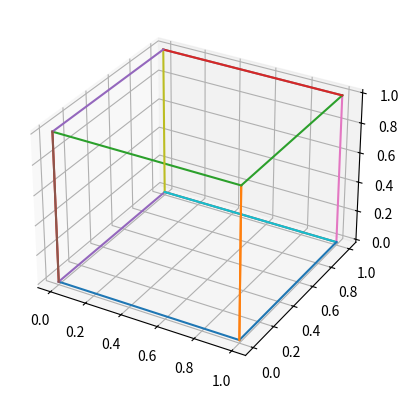

This figure's Python source: (Note: this script raises an exception after producing the figure.)
import numpy as np
import math
import time
import matplotlib.pyplot as plt
from mpl_toolkits.mplot3d import Axes3D

	
def Trans(q,tx,ty,tz,centerx,centery,centerz):
	shift=q.tolist()
	for i in range(len(shift)):
		shift[i][0]=shift[i][0]-centerx
		shift[i][1]=shift[i][1]-centery
		shift[i][2]=shift[i][2]-centerz
	q=np.array(shift)
	t=np.array([[1,0,0,0],[0,1,0,0],[0,0,1,0],[tx,ty,tz,1]])
	tr=q.dot(t)
	l=tr.tolist()
	for i in range(len(l)):
		l[i][0]=l[i][0]+centerx
		l[i][1]=l[i][1]+centery
		l[i][2]=l[i][2]+centerz
	
	tr=np.array(l)
	return tr

def Scale(q,sx,sy,sz,centerx,centery,centerz):
	shift=q.tolist()
	for i in range(len(shift)):
		shift[i][0]=shift[i][0]-centerx
		shift[i][1]=shift[i][1]-centery
		shift[i][2]=shift[i][2]-centerz
	q=np.array(shift)
	s=np.array([[sx,0,0,0],[0,sy,0,0],[0,0,sz,0],[0,0,0,1]])
	sc=q.dot(s)
	l=sc.tolist()
	for i in range(len(l)):
		l[i][0]=l[i][0]+centerx
		l[i][1]=l[i][1]+centery
		l[i][2]=l[i][2]+centerz
	sc=np.array(l)
	return sc

def Rotate(q,theta,centerx,centery,centerz):
	shift=q.tolist()
	ch=int(input("enter 1-> x-axis 2-> y-axis 3-> z-axis "))
	
	for i in range(len(shift)):
		shift[i][0]=shift[i][0]-centerx
		shift[i][1]=shift[i][1]-centery
		shift[i][2]=shift[i][2]-centerz
	q=np.array(shift)
	if(ch == 3):
		s=np.array([[math.cos(theta),math.sin(theta),0,0],[(-1*math.sin(theta)),math.cos(theta),0,0],[0,0,1,0],[0,0,0,1]])
	elif(ch == 1):
		s=np.array([[1,0,0,0],[0,math.cos(theta),math.sin(theta),0],[0,(-1*math.sin(theta)),math.cos(theta),0],[0,0,0,1]])
	elif(ch == 2):
		s=np.array([[math.cos(theta),0,(-1*math.sin(theta)),0],[0,1,0,0],[(math.sin(theta)),0,math.cos(theta),0],[0,0,0,1]])
	else:
		print("wrong choice");
	sc=q.dot(s)
	l=sc.tolist()
	for i in range(len(l)):
		l[i][0]=l[i][0]+centerx
		l[i][1]=l[i][1]+centery
		l[i][2]=l[i][2]+centerz
	sc=np.array(l)
	return sc



def RotateAA(q,theta,centerx,centery,centerz,aax1,aay1,aaz1,A,B,C):
	V=math.sqrt((B*B+C*C))
	L=math.sqrt((A*A+B*B+C*C))
	shift=q.tolist()
	c=C/V
	s=B/V
	c1=A/L
	s1=V/L
	for i in range(len(shift)):
		shift[i][0]=shift[i][0]-centerx
		shift[i][1]=shift[i][1]-centery
		shift[i][2]=shift[i][2]-centerz
	q=np.array(shift)
	ss=np.array([[1,0,0,(-1*aax1)],[0,1,0,(-1*aay1)],[0,0,1,(-1*aaz1)],[0,0,0,1]]) #Translation to pass from origin
	sc=q.dot(ss)
	ss=np.array([[1,0,0,0],[0,c,s,0],[0,(-1*s),c,0],[0,0,0,1]]) #To bring in x-z plane
	sc=sc.dot(ss)
	ss=np.array([[s1,0,c1,0],[0,1,0,0],[(-1*c1),0,s1,0],[0,0,0,1]]) #To make it z-axis 
	sc=sc.dot(ss)
	ss=np.array([[math.cos(theta),math.sin(theta),0,0],[(-1*math.sin(theta)),math.cos(theta),0,0],[0,0,1,0],[0,0,0,1]])#Actual Rotation
	sc=sc.dot(ss)
	ss=np.array([[s1,0,(-1*c1),0],[0,1,0,0],[(c1),0,s1,0],[0,0,0,1]]) #Inverse of making it z-axis 
	sc=sc.dot(ss)
	ss=np.array([[1,0,0,0],[0,c,(-1*s),0],[0,(s),c,0],[0,0,0,1]]) #Inverse of bringing in x-z plane
	sc=sc.dot(ss)
	ss=np.array([[1,0,0,(aax1)],[0,1,0,(aay1)],[0,0,1,(aaz1)],[0,0,0,1]]) # Inverse of Translation
	sc=sc.dot(ss)
	l=sc.tolist()
	for i in range(len(l)):
		l[i][0]=l[i][0]+centerx
		l[i][1]=l[i][1]+centery
		l[i][2]=l[i][2]+centerz
	sc=np.array(l)
	n = len(polygon)
	for i in range(0,n-1):
		ax.plot([polygon[i][0], polygon[i+1][0]], [polygon[i][1], polygon[i+1][1]],[polygon[i][2], polygon[i+1][2]])
	ax.plot([polygon[n-1][0], polygon[0][0]], [polygon[n-1][1], polygon[0][1]],[polygon[n-1][2], polygon[0][2]])
	plt.show()
	return sc

polygon = [[0,0,0,1],[1,0,0,1],[1,0,1,1],[0,0,1,1],[0,0,0,1],[0,1,0,1],[1,1,0,1],[1,1,1,1],[0,1,1,1],[0,1,0,1],[1,1,0,1],[1,0,0,1],[1,0,1,1],[1,1,1,1],[0,1,1,1],[0,0,1,1]]
n2=8
for kj in range(0,0):
	x11=int(input("x"+str(kj+1)+" "));
	y11=int(input("y"+str(kj+1)+" "));
	z11=int(input("z"+str(kj+1)+" "));
	polygon.append([x11,y11,z11,1])
fig = plt.figure("INITIAL")
ax = fig.add_subplot(111, projection='3d')
n = len(polygon)
for i in range(0,n-1):
    ax.plot([polygon[i][0], polygon[i+1][0]], [polygon[i][1], polygon[i+1][1]],[polygon[i][2], polygon[i+1][2]])
ax.plot([polygon[n-1][0], polygon[0][0]], [polygon[n-1][1], polygon[0][1]],[polygon[n-1][2], polygon[0][2]])
plt.show()

xm=[]
ym=[]
zm=[]
for i in range(len(polygon)):
	xm.append(polygon[i][0])
	ym.append(polygon[i][1])
	zm.append(polygon[i][2])

centerx=sum(xm[:-1])/n2
centery=sum(ym[:-1])/n2
centerz=sum(zm[:-1])/n2

polyarr=np.array(polygon)
traask=int(input("enter 1 if want to do translation else 0"));
if(traask == 1):
        tx=int(input("enter tx "))
        ty=int(input("enter ty "))
        tz=int(input("enter tz "))
        polyarr=Trans(polyarr,tx,ty,tz,centerx,centery,centerz)
        polygon=polyarr.tolist()
        fig = plt.figure("AFTER TRANSLATION")
        ax = fig.add_subplot(111, projection='3d')
        n = len(polygon)
        for i in range(0,n-1):
                ax.plot([polygon[i][0], polygon[i+1][0]], [polygon[i][1], polygon[i+1][1]],[polygon[i][2], polygon[i+1][2]])
        ax.plot([polygon[n-1][0], polygon[0][0]], [polygon[n-1][1], polygon[0][1]],[polygon[n-1][2], polygon[0][2]])
        plt.show()

scaask=int(input("enter 1 if want to do scaling else 0"));
if(scaask == 1):
        sx=int(input("enter sx "))
        sy=int(input("enter sy "))
        sz=int(input("enter sz "))
        polyarr=Scale(polyarr,sx,sy,sz,centerx,centery,centerz)
        polygon=polyarr.tolist()
        fig = plt.figure("AFTER SCALING")
        ax = fig.add_subplot(111, projection='3d')
        n = len(polygon)
        for i in range(0,n-1):
                ax.plot([polygon[i][0], polygon[i+1][0]], [polygon[i][1], polygon[i+1][1]],[polygon[i][2], polygon[i+1][2]])
        ax.plot([polygon[n-1][0], polygon[0][0]], [polygon[n-1][1], polygon[0][1]],[polygon[n-1][2], polygon[0][2]])
        plt.show()


rotask=int(input("enter 1 if want to do rotation else 0"));
if(rotask == 1):
        theta=int(input("enter angle of rotation "))
        theta=(theta*math.pi)/180;
        polyarr=Rotate(polyarr,theta,centerx,centery,centerz)
        polygon=polyarr.tolist()
        fig = plt.figure("AFTER ROTATION")
        ax = fig.add_subplot(111, projection='3d')
        n = len(polygon)
        for i in range(0,n-1):
                ax.plot([polygon[i][0], polygon[i+1][0]], [polygon[i][1], polygon[i+1][1]],[polygon[i][2], polygon[i+1][2]])
        ax.plot([polygon[n-1][0], polygon[0][0]], [polygon[n-1][1], polygon[0][1]],[polygon[n-1][2], polygon[0][2]])
        plt.show()


rotaask=int(input("enter 1 if want to do rotation about arbitrary axis else 0"));
if(rotaask == 1):
	aax1=int(input("enter x1 of arbitray axis "))
	aay1=int(input("enter y1 of arbitray axis "))
	aaz1=int(input("enter z1 of arbitray axis "))
	A=int(input("enter x direction ratio "))
	B=int(input("enter y direction ratio "))
	C=int(input("enter z direction ratio "))
	theta=int(input("enter angle of rotation "))

	theta=(theta*math.pi)/180
	polyarr=RotateAA(polyarr,theta,centerx,centery,centerz,aax1,aay1,aaz1,A,B,C)
	polygon=polyarr.tolist()
	fig = plt.figure("AFTER ROTATION ABOUT AXIS PASSING THROUGH ("+str(aax1)+","+str(aay1)+","+str(aaz1)+") and dirction Ratios ("+str(A)+","+str(B)+","+str(C)+")")
	ax = fig.add_subplot(111, projection='3d')

	n = len(polygon)
	for i in range(0,n-1):
		ax.plot([polygon[i][0], polygon[i+1][0]], [polygon[i][1], polygon[i+1][1]],[polygon[i][2], polygon[i+1][2]])
	ax.plot([polygon[n-1][0], polygon[0][0]], [polygon[n-1][1], polygon[0][1]],[polygon[n-1][2], polygon[0][2]])
	plt.show()
